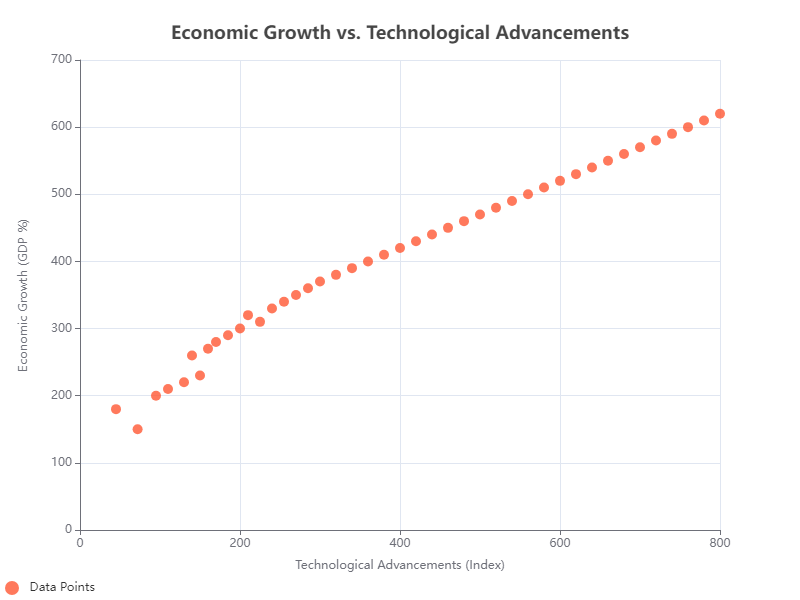

The file beside this chart, header and first rows:
text
X, Y
45, 180
72, 150
95, 200
110, 210
130, 220
140, 260
150, 230
160, 270
170, 280
185, 290
200, 300
210, 320
225, 310
240, 330
255, 340
270, 350
285, 360
300, 370
320, 380
340, 390
360, 400
380, 410
400, 420
420, 430
440, 440
460, 450
480, 460
500, 470
520, 480
540, 490
560, 500
580, 510
600, 520
620, 530
640, 540
660, 550
680, 560
700, 570
720, 580
740, 590
760, 600
780, 610
800, 620
